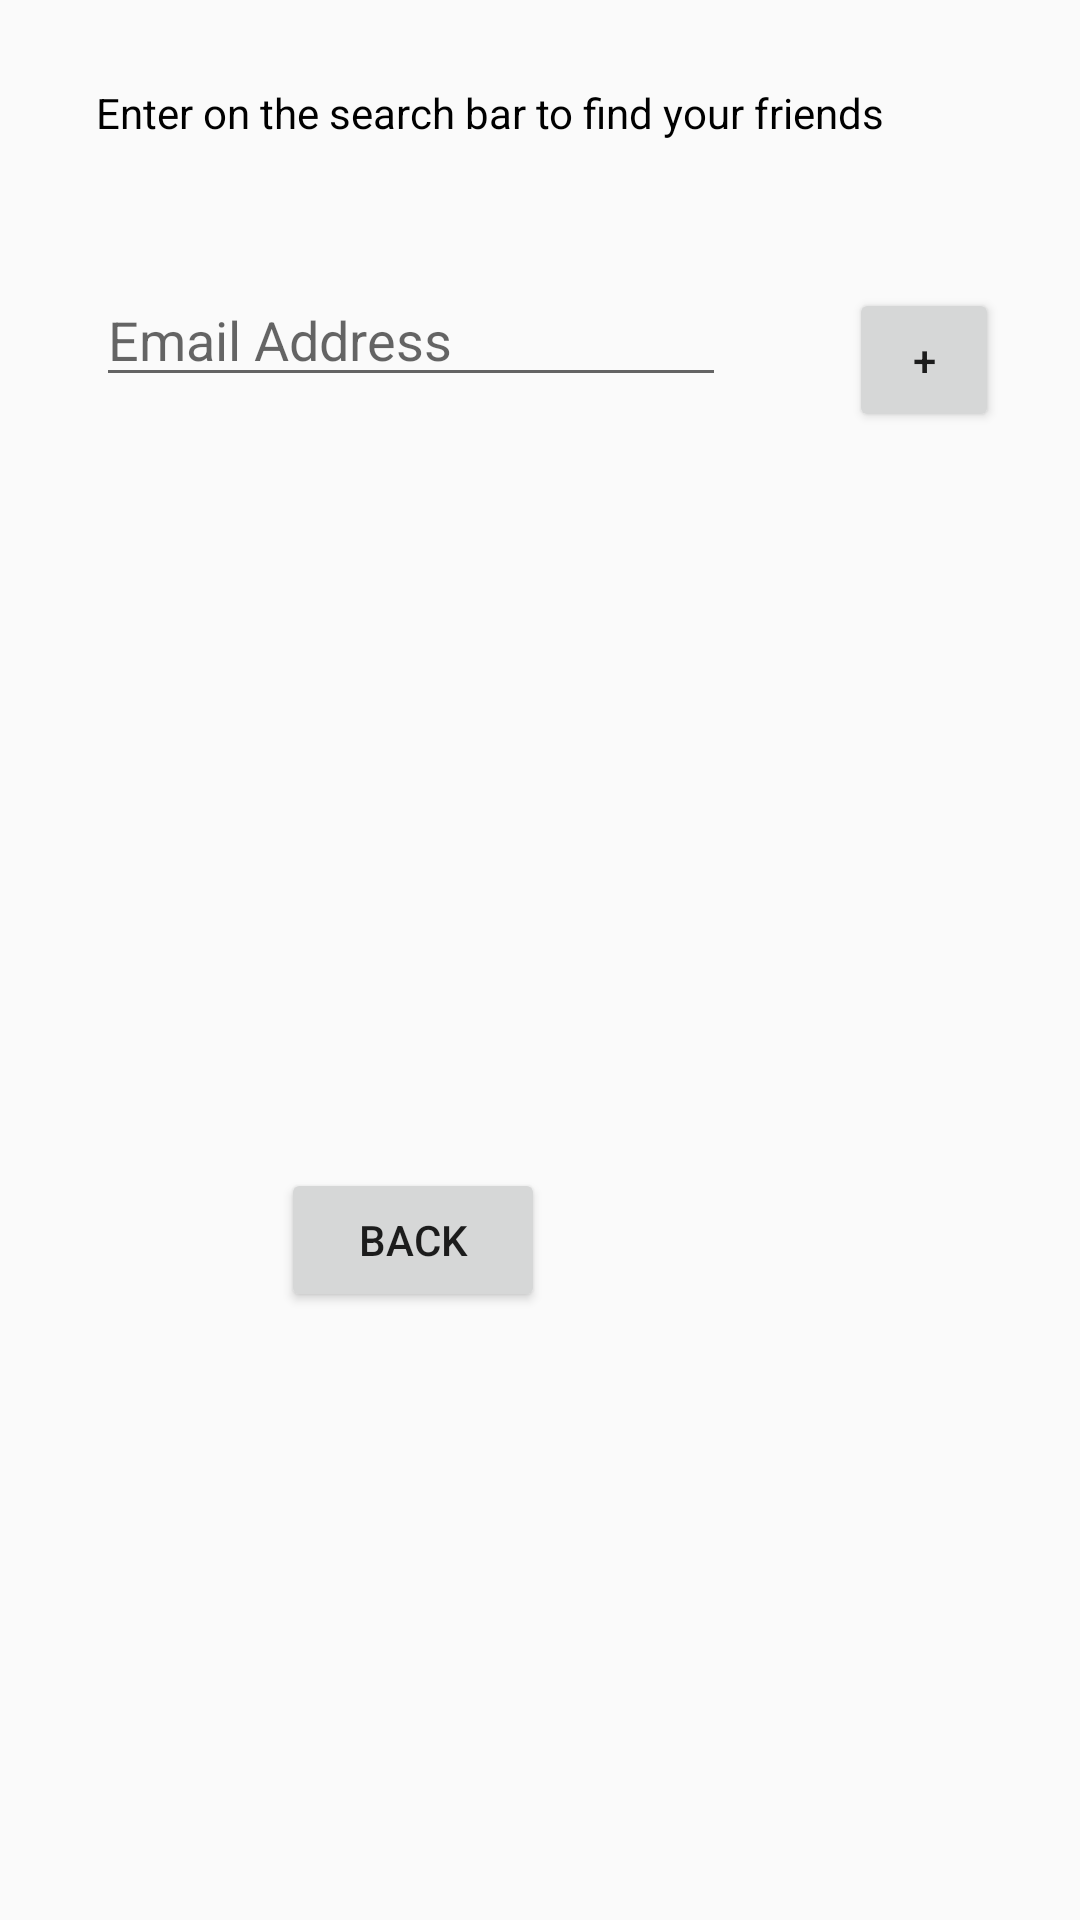

The Android layout XML behind this screen, and the referenced resources:
<!-- AndroidManifest.xml: application theme AppTheme -->
<!-- res/layout/activity_add_text.xml -->
<?xml version="1.0" encoding="utf-8"?>
<android.support.constraint.ConstraintLayout xmlns:android="http://schemas.android.com/apk/res/android"
    xmlns:app="http://schemas.android.com/apk/res-auto"
    xmlns:tools="http://schemas.android.com/tools"
    android:layout_width="match_parent"
    android:layout_height="match_parent"
    tools:context=".AddText">

    <TextView
        android:id="@+id/textView"
        android:layout_width="wrap_content"
        android:layout_height="wrap_content"
        android:layout_marginStart="32dp"
        android:layout_marginTop="28dp"
        android:text="Enter on the search bar to find your friends"
        android:textColor="@android:color/background_dark"
        app:layout_constraintStart_toStartOf="parent"
        app:layout_constraintTop_toTopOf="parent" />

    <EditText
        android:id="@+id/editText"
        android:layout_width="wrap_content"
        android:layout_height="wrap_content"
        android:layout_marginStart="32dp"
        android:layout_marginTop="44dp"
        android:ems="10"
        android:hint="Email Address"
        android:inputType="textPersonName"
        app:layout_constraintStart_toStartOf="parent"
        app:layout_constraintTop_toBottomOf="@+id/textView" />

    <Button
        android:id="@+id/btn_add"
        android:layout_width="50dp"
        android:layout_height="wrap_content"
        android:layout_marginBottom="8dp"
        android:layout_marginEnd="8dp"
        android:layout_marginStart="16dp"
        android:layout_marginTop="96dp"
        android:text="+"
        app:layout_constraintBottom_toBottomOf="parent"
        app:layout_constraintEnd_toEndOf="parent"
        app:layout_constraintHorizontal_bias="0.571"
        app:layout_constraintStart_toEndOf="@+id/editText"
        app:layout_constraintTop_toTopOf="parent"
        app:layout_constraintVertical_bias="0.0" />

    <Button
        android:id="@+id/btnBack"
        android:layout_width="wrap_content"
        android:layout_height="wrap_content"
        android:layout_marginBottom="8dp"
        android:layout_marginEnd="8dp"
        android:layout_marginStart="8dp"
        android:text="back"
        app:layout_constraintBottom_toBottomOf="parent"
        app:layout_constraintEnd_toEndOf="parent"
        app:layout_constraintHorizontal_bias="0.335"
        app:layout_constraintStart_toStartOf="parent"
        app:layout_constraintTop_toBottomOf="@+id/editText"
        app:layout_constraintVertical_bias="0.569" />

</android.support.constraint.ConstraintLayout>
<!-- resources referenced by this layout -->
<resources>
  <style name="AppTheme" parent="Theme.AppCompat.Light.DarkActionBar">
          
          <item name="colorPrimary">@color/colorPrimary</item>
          <item name="colorPrimaryDark">@color/colorPrimaryDark</item>
          <item name="colorAccent">@color/colorAccent</item>
      </style>
  <color name="colorPrimaryDark">#1f401f</color>
  <color name="colorAccent">#584937</color>
  <!-- not gathered from this repository: default colours our renderer supplied (Android Studio template values) -->
  <color name="colorPrimary">#FF6200EE</color>
</resources>
